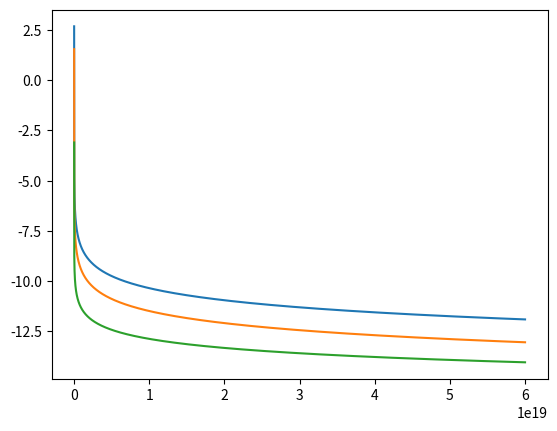

Source code (Python):
from numpy import *
from matplotlib.pyplot import *

L_bol=3*10**4*4*10**33
c=3*10**10

M_w=1.9*10**20
V_w=2900*10**5
pc=3*10**18

m2=0.678
mh=9.1*10**-27
c2=11*10**5
sly=10**48
b2=2.6*10**-13
Ds=[x*pc for x in arange(0.000001,20,0.001)]
P_wind=[]
P_rad=[]
P_h2=[]
for i in Ds:
	P_wind.append(M_w*V_w/(4*pi*i**2))
	P_rad.append(L_bol/(4*pi*c*i**2))
	P_h2.append(m2*mh*c2**2*sqrt(sly/(4*pi*b2*i**3)))
plot(Ds, log10(P_wind))
plot(Ds, log10(P_rad))
plot(Ds, log10(P_h2))
show()

